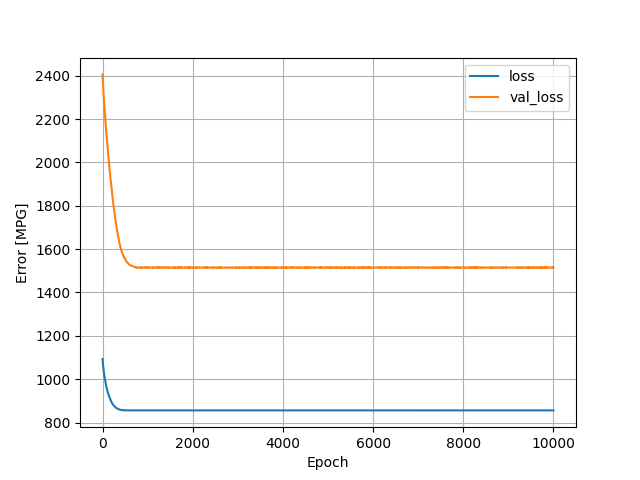

Values plotted in this chart, from the file beside it:
, loss, val_loss, epoch
0, 1093, 2406, 0
1, 1090, 2403, 1
2, 1087, 2398, 2
3, 1084, 2394, 3
4, 1082, 2389, 4
5, 1079, 2384, 5
6, 1077, 2378, 6
7, 1074, 2373, 7
8, 1072, 2368, 8
9, 1070, 2363, 9
10, 1068, 2359, 10
11, 1065, 2354, 11
12, 1064, 2350, 12
13, 1061, 2347, 13
14, 1059, 2344, 14
15, 1057, 2341, 15
16, 1055, 2338, 16
17, 1053, 2335, 17
18, 1051, 2331, 18
19, 1049, 2327, 19
20, 1047, 2324, 20
21, 1045, 2321, 21
22, 1043, 2318, 22
23, 1041, 2315, 23
24, 1039, 2311, 24
25, 1038, 2306, 25
26, 1036, 2301, 26
27, 1035, 2297, 27
28, 1033, 2294, 28
29, 1032, 2290, 29
30, 1030, 2288, 30
31, 1029, 2285, 31
32, 1028, 2282, 32
33, 1026, 2280, 33
34, 1024, 2277, 34
35, 1023, 2274, 35
36, 1022, 2270, 36
37, 1020, 2267, 37
38, 1019, 2264, 38
39, 1018, 2260, 39
40, 1017, 2258, 40
41, 1016, 2255, 41
42, 1014, 2252, 42
43, 1013, 2250, 43
44, 1012, 2247, 44
45, 1011, 2245, 45
46, 1010, 2242, 46
47, 1008, 2240, 47
48, 1007, 2237, 48
49, 1006, 2234, 49
50, 1005, 2231, 50
51, 1003, 2228, 51
52, 1002, 2226, 52
53, 1001, 2223, 53
54, 999.5, 2221, 54
55, 998.2, 2218, 55
56, 997, 2215, 56
57, 995.7, 2212, 57
58, 994.4, 2209, 58
59, 993.1, 2206, 59
... 9,940 more rows
